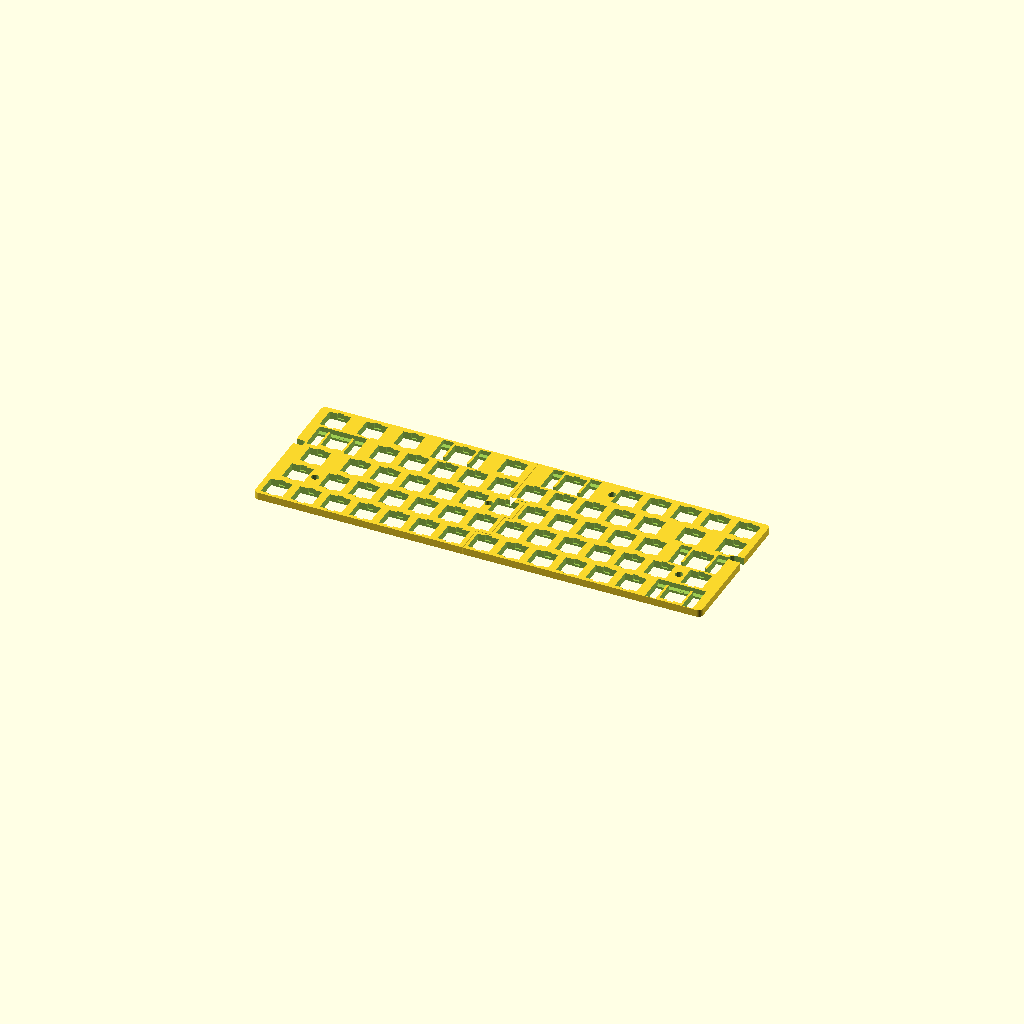
Cell 1: the model at its default parameters.
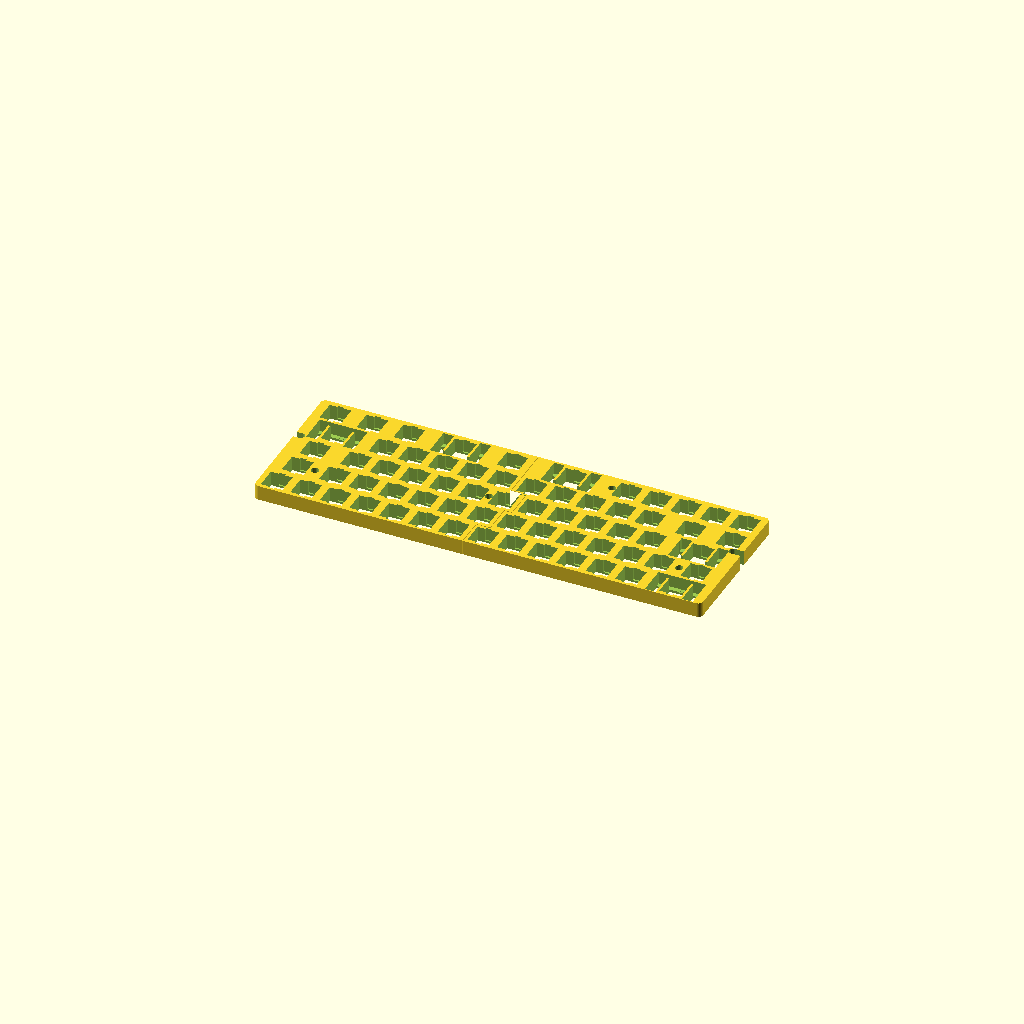
Cell 2: plateThickness = 9.6 (everything else at default).
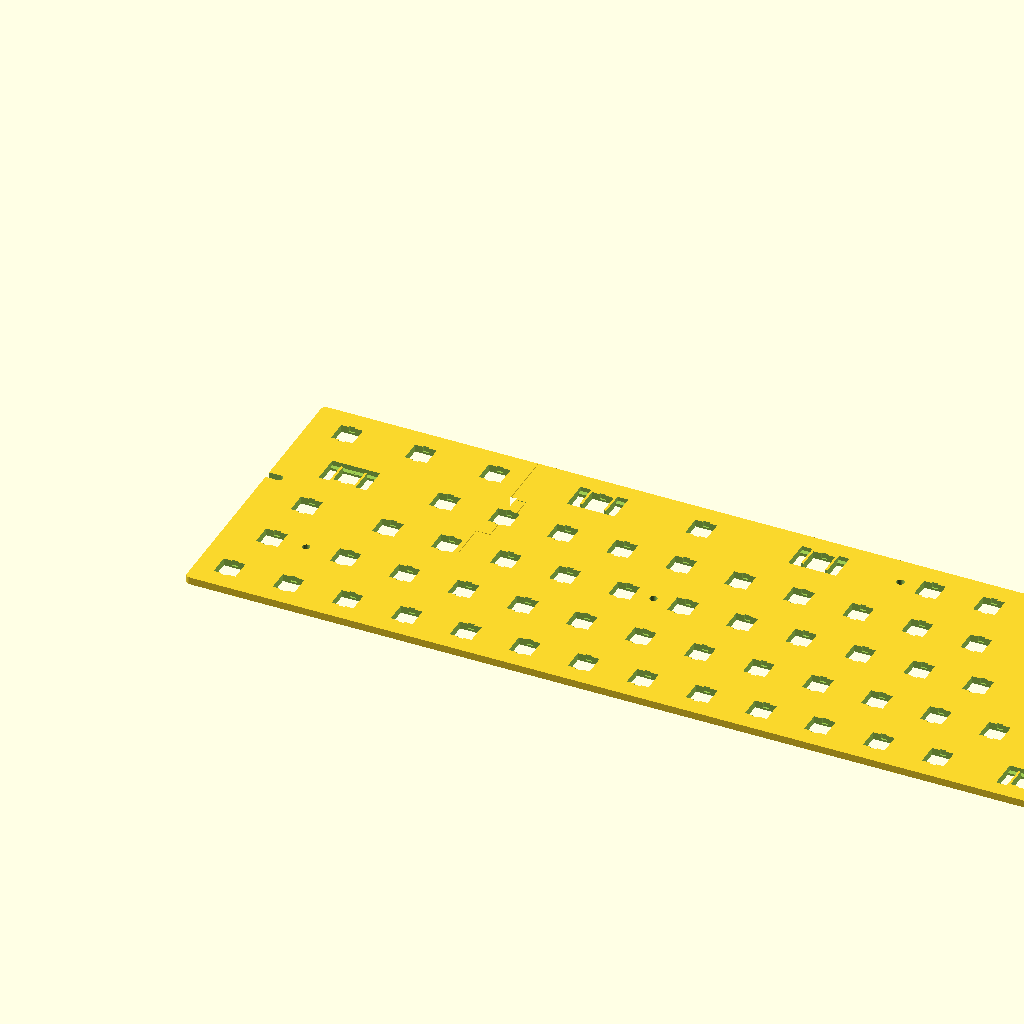
Cell 3: lkey = 38.1 (everything else at default).
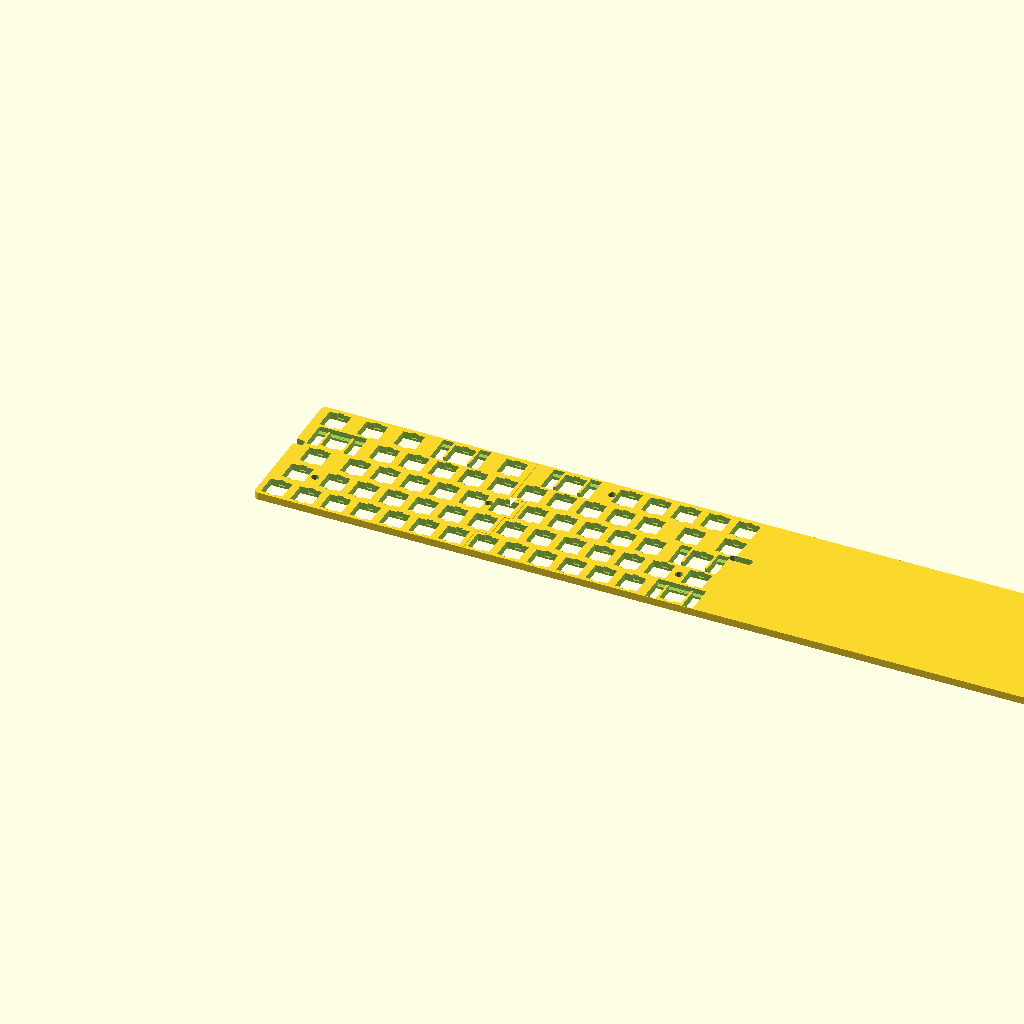
Cell 4 — width set to 30, the other parameters unchanged.
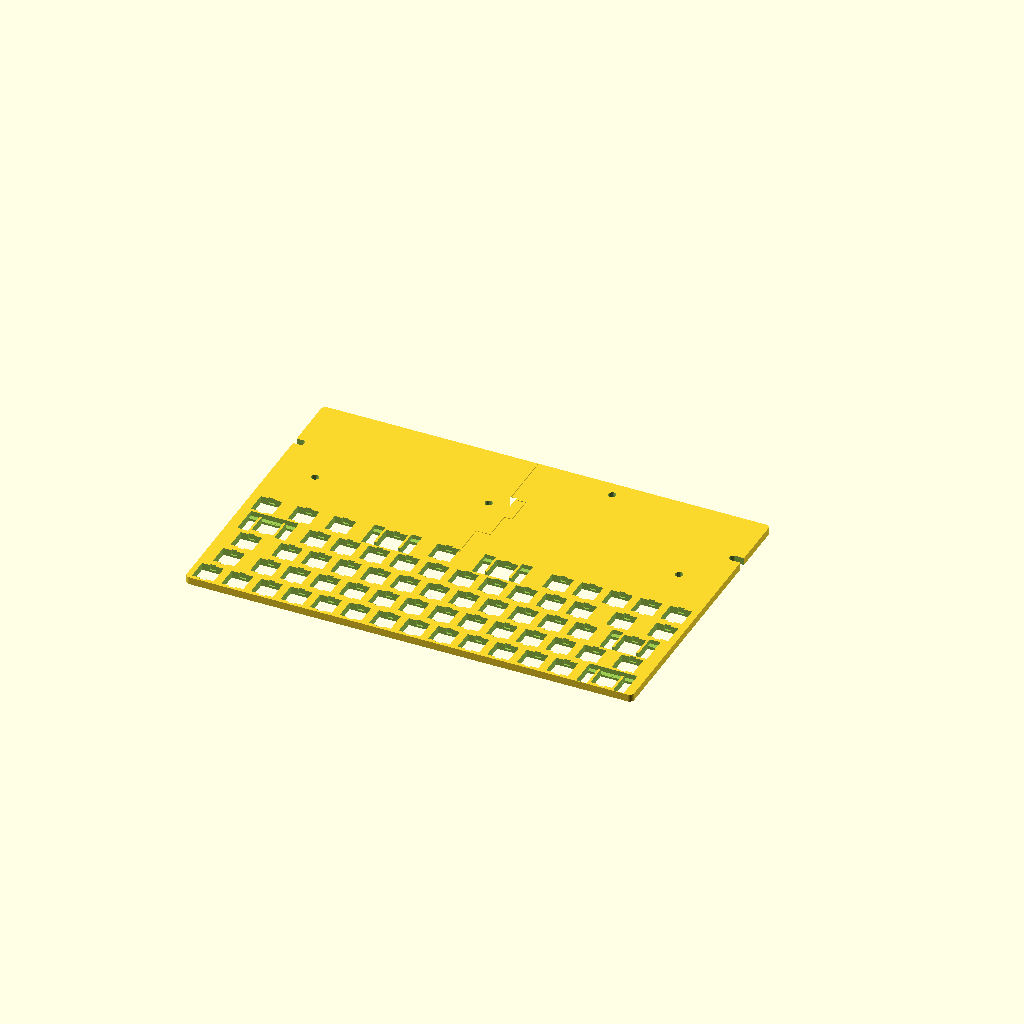
Cell 5: the same model with height = 10.
All cells are drawn from one camera (rotation 55°, 0°, 25°, orthographic, colour scheme Cornfield), so only the parameter changes between them.
Source of the model, keyboards/dz60/plate.scad:
// NOTE:
// - I think that a little more tuning of the space around screw-in stabs is
//   in order. Acrylic version was a bit of a tight fit when printed at 0.3mm.
//   Maybe need a little more space in the Y?
//

//Thickness of entire plate
plateThickness=4.8;
//Unit square length, from Cherry MX data sheet
lkey=19.05;
//Hole size, from Cherry MX data sheet
holesize=14;
//length, in units, of board
width=15;
//Height, in units, of board
height=5;
//Radius of mounting holes
mountingholeradius=2.5;
//height of switch clasp cutouts
cutoutheight = 3;
//width of switch clasp cutouts
cutoutwidth = 1;

cornerradius=3;

//calculated vars

holediff=lkey-holesize;
w=width*lkey;
h=height*lkey;

//
// THINGS TO PRINT
//
if (1) {
    translate([0,0,plateThickness]) rotate([180,0,0]) intersection() {
        acrylicDZPlate();
        lhs(slop=0.2);
    }
}
if (1) {
    translate([0,0,plateThickness]) rotate([180,0,0]) difference() {
        acrylicDZPlate();
        lhs(slop=-0.2);
    }
}

module lhs(slop=0.2) {
    translate([0,0,-1]) linear_extrude(height=plateThickness+2)
        polygon(points=[[-2,-2], [-2,100], [134-slop,100], [134-slop,76.5-slop],
                        [143-slop,76.5-slop], [143-slop,57-slop],
                        [148-slop,57-slop], [148-slop,38+slop],
                        [138-slop,38+slop], [138-slop,-2]]);
}


//poker keyboard layout layer
pokerkeyboard = [
//start ROW 0
[[0,0],1],
[[1,0],1],
[[2,0],1],
[[3,0],1],
[[4,0],1],
[[5,0],1],
[[6,0],1],
[[7,0],1],
[[8,0],1],
[[9,0],1],
[[10,0],1],
[[11,0],1],
[[12,0],1],
[[13,0],2, "d"],
//start ROW 1
[[  0,1],1.5],
[[1.5,1],1],
[[2.5,1],1],
[[3.5,1],1],
[[4.5,1],1],
[[5.5,1],1],
[[6.5,1],1],
[[7.5,1],1],
[[8.5,1],1],
[[9.5,1],1],
[[10.5,1],1],
[[11.5,1],1],
[[12.5,1],1],
[[13.5,1],1.5],
//start ROW 2
[[   0,2],1.75],
[[1.75,2],1],
[[2.75,2],1],
[[3.75,2],1],
[[4.75,2],1],
[[5.75,2],1],
[[6.75,2],1],
[[7.75,2],1],
[[8.75,2],1],
[[9.75,2],1],
[[10.75,2],1],
[[11.75,2],1],
[[12.75,2],2.25,"u"],
//start ROW 3
[[   0,3],2.25, "d"],
[[2.25,3],1],
[[3.25,3],1],
[[4.25,3],1],
[[5.25,3],1],
[[6.25,3],1],
[[7.25,3],1],
[[8.25,3],1],
[[9.25,3],1],
[[10.25,3],1],
[[11.25,3],1],
[[12.25,3],1.75],
[[14,3],1],
//start ROW 4
[[   0,4],1.25],
[[1.25,4],1.25],
[[2.5 ,4],1.25],
[[3.75,4],2.25, "u"],
[[6  ,4],1.25],
[[7.25,4],2.75, "u"],
[[10 ,4],1],
[[11 ,4],1],
[[12 ,4],1],
[[13 ,4],1],
[[14,4],1],
];

module plate(w,h,extraLeft=0,extraBottom=0,extraTop=0,extraRight=0){
        hull() {
        translate([cornerradius-extraLeft,cornerradius-extraBottom]) cylinder(r=cornerradius,h=plateThickness);
            translate([w-cornerradius+extraRight,cornerradius-extraBottom]) cylinder(r=cornerradius,h=plateThickness);
            translate([cornerradius-extraLeft,h-cornerradius+extraTop]) cylinder(r=cornerradius,h=plateThickness);
            translate([w-cornerradius+extraRight,h-cornerradius+extraTop]) cylinder(r=cornerradius,h=plateThickness);
    }
    // cube([w,h,plateThickness]);
}

// note: +0.2 is to make for clean differences

module switchhole(size=1,openable=0,up=1){
    translate([0,0,-0.1]) union(){
        cube([holesize,holesize,plateThickness+0.2]);
                translate([holesize/2-2,-1,0]) cube([4,holesize+2,plateThickness+0.1 - 1.3]); // for clip to catch

                if (openable) {
            translate([-cutoutwidth,1,0])
            cube([holesize+2*cutoutwidth,cutoutheight,plateThickness+0.2]);

            translate([-cutoutwidth,holesize-cutoutwidth-cutoutheight,0])
            cube([holesize+2*cutoutwidth,cutoutheight,plateThickness+0.2]);
        }

        if (size >= 2) {
            translate([-8.4,-1*(18-holesize)/2,0])
                cube([6.9,18,plateThickness+0.1-2]);
            translate([holesize+1.5,-1*(18-holesize)/2,0])
                cube([6.9,18,plateThickness+0.1-2]);

            if (up) {
                translate([-8.4,1,0])
                    cube([6.9,holesize-1,plateThickness+0.2]);
                translate([holesize+1.5,1,0])
                    cube([6.9,holesize-1,plateThickness+0.2]);
                translate([-8.4,holesize-0.1,0])
                    cube([holesize + 16.8,3.1,plateThickness+0.1-1.5]);
            }
            else {
                translate([-8.4,0,0])
                    cube([6.9,holesize-1,plateThickness+0.2]);
                translate([holesize+1.5,0,0])
                    cube([6.9,holesize-1,plateThickness+0.2]);
                translate([-8.4,-3,0])
                    cube([holesize + 16.8,3.1,plateThickness+0.1-1.5]);
            }
        }
    }
}

module holematrix(holes,startx,starty){
    for (key = holes){
        translate([startx+lkey*key[0][0], starty-lkey*key[0][1], 0])
        translate([(lkey*key[1]-holesize)/2,(lkey - holesize)/2, 0])
        switchhole(size=key[1],up=(key[2] == "u" ? 1 : 0));
    }
}

module mountingholes(outsides=1, dzExtras=1){
    translate([(1+1/3)*lkey,3.5*lkey,-0.1])
    cylinder(h=plateThickness+0.2,r=mountingholeradius, $fn=20);

    translate([(13+2/3)*lkey,3.5*lkey,-0.1])
    cylinder(h=plateThickness+0.2,r=mountingholeradius, $fn=20);
    
    translate([(6.75)*lkey,2.5*lkey,-0.1])
    cylinder(h=plateThickness+0.2,r=mountingholeradius, $fn=20);

    translate([(6.75)*lkey,2.5*lkey,-0.1])
    cylinder(h=plateThickness+0.2,r=mountingholeradius, $fn=20);

    translate([(10)*lkey,.5*lkey,-0.1])
    cylinder(h=plateThickness+0.2,r=mountingholeradius, $fn=20);

    if (outsides) {
        hull() {
            // note: the original offset in X was 0.2*lkey; modded for acrylic
            // translate([(.2)*lkey,2*lkey,-0.1])
            //
            translate([(.2)*lkey-1,2*lkey,-0.1])
            cylinder(h=plateThickness+0.2,r=mountingholeradius, $fn=20);
            // added to extend LHS hole to edge
            translate([-1,2*lkey,-0.1])
            cylinder(h=plateThickness+0.2,r=mountingholeradius, $fn=20);
        }

        hull() {
            translate([(14.8)*lkey,2*lkey,-0.1])
            cylinder(h=plateThickness+0.2,r=mountingholeradius, $fn=20);

            translate([(14.8)*lkey+10,2*lkey,-0.1])
            cylinder(h=plateThickness+0.2,r=mountingholeradius, $fn=20);
        }
    }

    if (dzExtras) {
        translate([(1.25)*lkey,.5*lkey,-0.1])
        cylinder(h=plateThickness+0.2,r=mountingholeradius, $fn=20);

        translate([(4)*lkey,4.5*lkey,-0.1])
        cylinder(h=plateThickness+0.2,r=mountingholeradius, $fn=20);

        translate([(10)*lkey,4.5*lkey,-0.1])
        cylinder(h=plateThickness+0.2,r=mountingholeradius, $fn=20);
        
    }
}

module acrylicDZPlate(){
    $fn=30;
    difference(){
        plate(w,h,extraLeft=1,extraBottom=1,extraRight=2);
        // plate(w,h);
        holematrix(pokerkeyboard,0,h-lkey);
        mountingholes(dzExtras=0);
    }
}

// translate([0,0,3]) import(file="swillkb.dxf");
Customizer parameters (derived from the source; name, type, default, range or options):
plateThickness: number, default 4.8
lkey: number, default 19.05
holesize: number, default 14
width: number, default 15
height: number, default 5
mountingholeradius: number, default 2.5
cutoutheight: number, default 3
cutoutwidth: number, default 1
cornerradius: number, default 3
